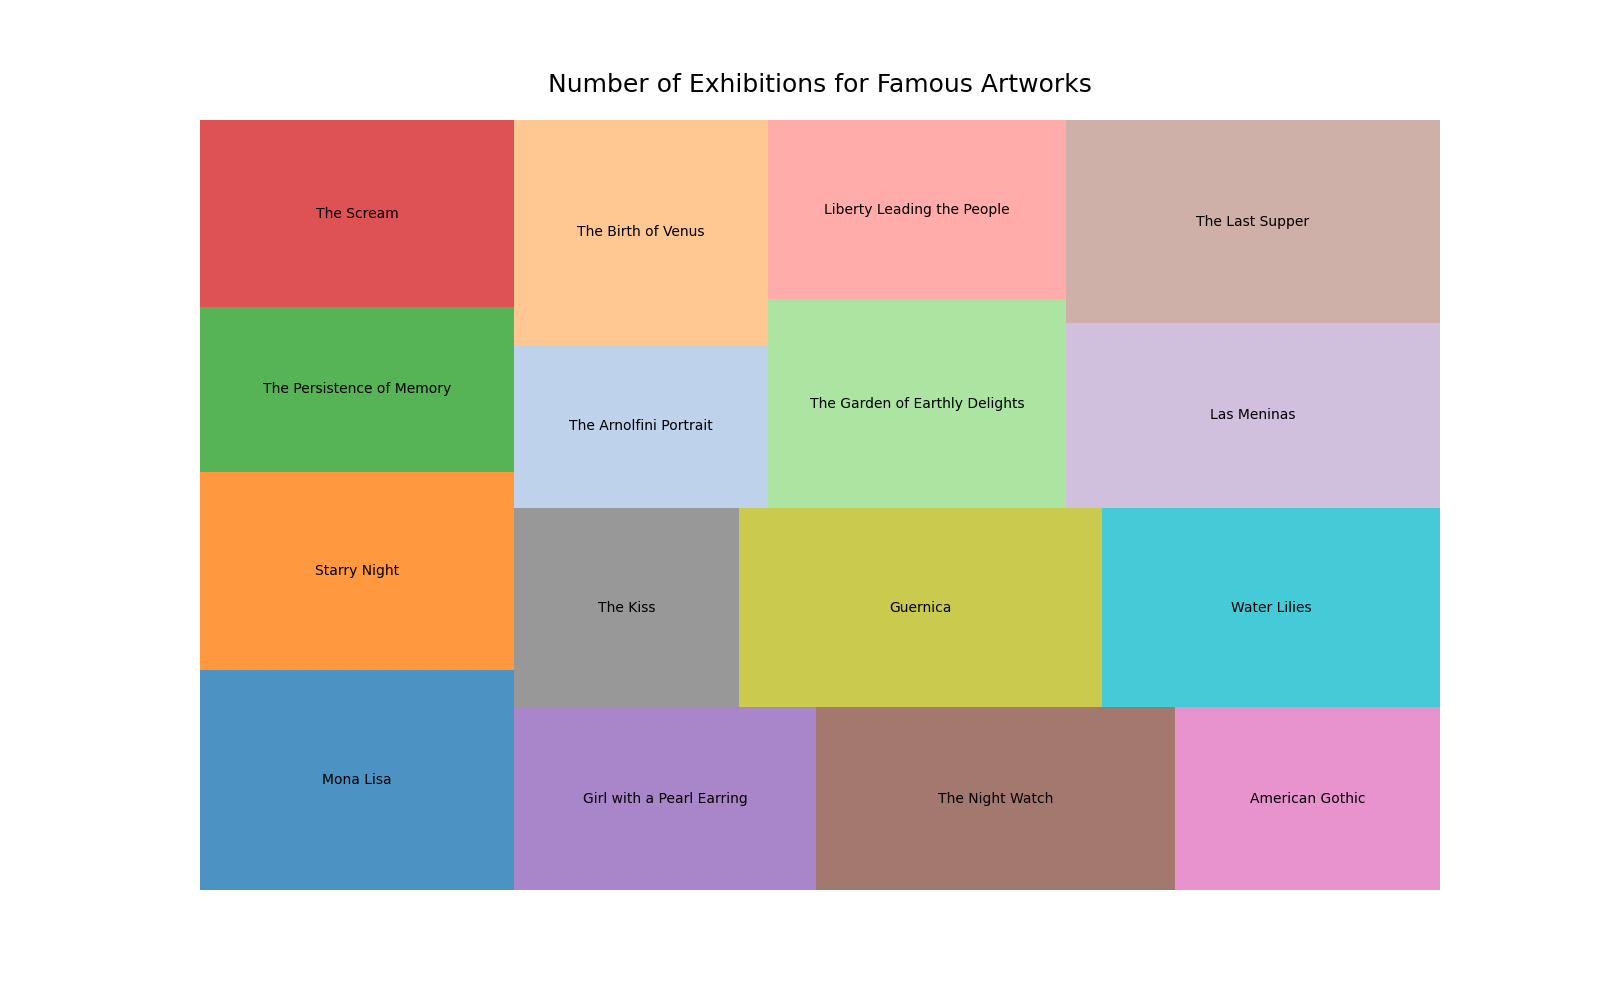

Values plotted in this chart, from the file beside it:
Artwork, Exhibitions
Mona Lisa, 2000
Starry Night, 1800
The Persistence of Memory, 1500
The Scream, 1700
Girl with a Pearl Earring, 1600
The Night Watch, 1900
American Gothic, 1400
The Kiss, 1300
Guernica, 2100
Water Lilies, 1950
The Arnolfini Portrait, 1200
The Birth of Venus, 1650
The Garden of Earthly Delights, 1800
Liberty Leading the People, 1550
Las Meninas, 2000
The Last Supper, 2200
